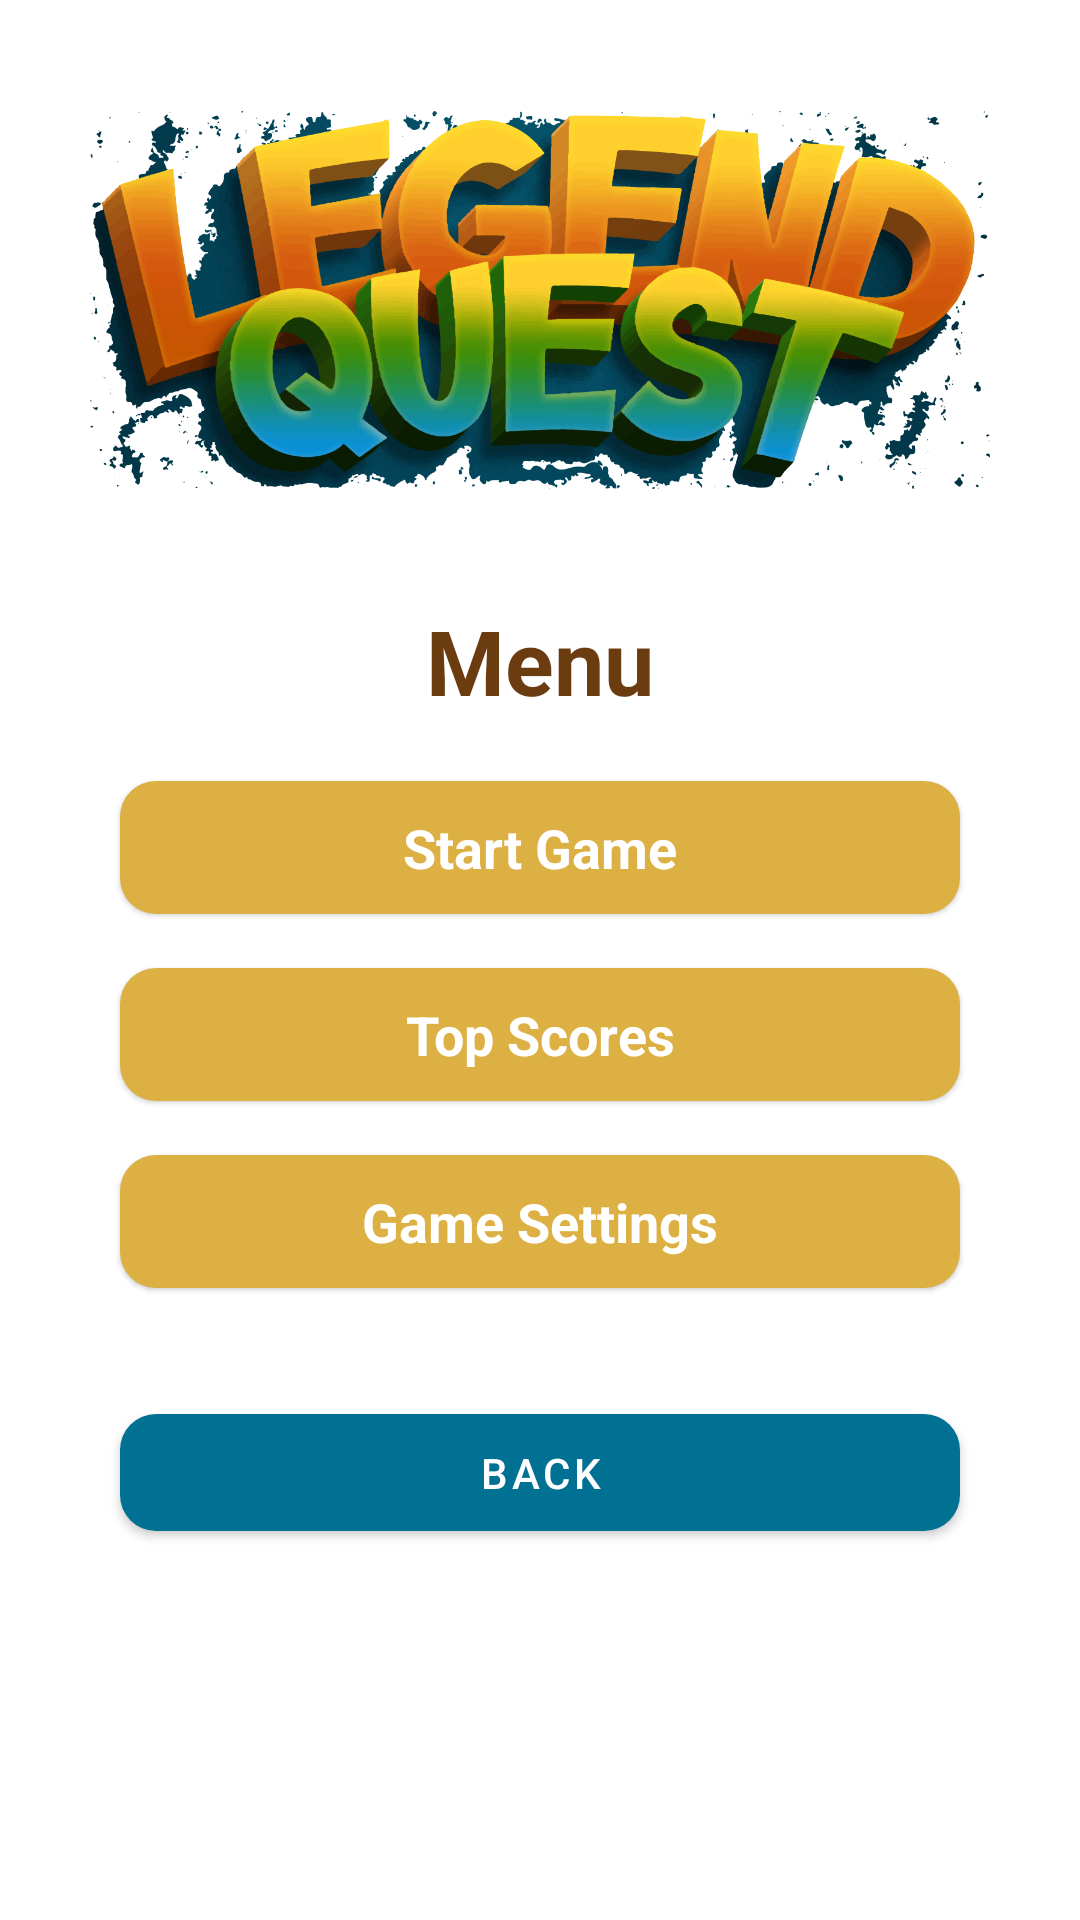

Reconstruct the res/layout file that produces this screen, plus the resources it refers to.
<!-- AndroidManifest.xml: application theme Theme.EmparejApp -->
<!-- res/layout/fragment_menu.xml -->
<?xml version="1.0" encoding="utf-8"?>
<androidx.constraintlayout.widget.ConstraintLayout xmlns:android="http://schemas.android.com/apk/res/android"
    xmlns:app="http://schemas.android.com/apk/res-auto"
    xmlns:tools="http://schemas.android.com/tools"
    android:layout_width="match_parent"
    android:layout_height="match_parent"
    tools:context=".ui.MenuFragment">


    <ImageView
        android:id="@+id/imageView3"
        android:layout_width="match_parent"
        android:layout_height="match_parent"
        android:scaleType="centerCrop"
        android:src="@drawable/fondooo" />

    <ImageView
        android:id="@+id/imageView4"
        android:layout_width="300dp"
        android:layout_height="200dp"
        android:src="@drawable/logo_1"
        app:layout_constraintEnd_toEndOf="parent"
        app:layout_constraintStart_toStartOf="parent"
        app:layout_constraintTop_toTopOf="parent" />

    <LinearLayout
        android:id="@+id/linear"
        android:layout_width="match_parent"
        android:layout_height="wrap_content"
        android:orientation="vertical"
        app:layout_constraintTop_toBottomOf="@+id/imageView4"
        tools:layout_editor_absoluteX="0dp">

        <TextView
            android:layout_width="wrap_content"
            android:layout_height="wrap_content"
            android:layout_gravity="center"
            android:text="Menu"
            android:textColor="@color/brown"
            android:textSize="30sp"
            android:textStyle="bold" />


        <com.google.android.material.button.MaterialButton
            android:id="@+id/btnPlay"
            style="@style/Widget.Material3.Button.ElevatedButton"
            android:layout_width="match_parent"
            android:layout_height="wrap_content"
            android:layout_marginStart="40dp"
            android:layout_marginTop="16dp"
            android:layout_marginEnd="40dp"
            android:padding="10dp"
            android:text="Start Game"
            android:textColor="@color/white"
            android:textSize="18sp"
            android:textStyle="bold"
            app:backgroundTint="@color/yellow"
            app:cornerRadius="12dp" />

        <com.google.android.material.button.MaterialButton
            android:id="@+id/btnScores"
            style="@style/Widget.Material3.Button.ElevatedButton"
            android:layout_width="match_parent"
            android:layout_height="wrap_content"
            android:layout_marginStart="40dp"
            android:layout_marginTop="10dp"
            android:layout_marginEnd="40dp"
            android:padding="10dp"
            android:text="Top Scores"
            android:textColor="@color/white"
            android:textSize="18sp"
            android:textStyle="bold"
            app:backgroundTint="@color/yellow"
            app:cornerRadius="12dp" />

        <com.google.android.material.button.MaterialButton
            android:id="@+id/btnSettings"
            style="@style/Widget.Material3.Button.ElevatedButton"
            android:layout_width="match_parent"
            android:layout_height="wrap_content"
            android:layout_marginStart="40dp"
            android:layout_marginTop="10dp"
            android:layout_marginEnd="40dp"
            android:padding="10dp"
            android:text="Game Settings"
            android:textColor="@color/white"
            android:textSize="18sp"
            android:textStyle="bold"
            app:backgroundTint="@color/yellow"
            app:cornerRadius="12dp" />


        <com.google.android.material.button.MaterialButton
            android:id="@+id/btnBack"
            android:layout_width="match_parent"
            android:layout_height="wrap_content"
            android:layout_marginStart="40dp"
            android:layout_marginTop="32dp"
            android:layout_marginEnd="40dp"
            android:padding="10dp"
            android:text="Back"
            app:backgroundTint="@color/blue_1"
            app:cornerRadius="12dp" />


    </LinearLayout>

</androidx.constraintlayout.widget.ConstraintLayout>
<!-- resources referenced by this layout -->
<resources>
  <color name="blue_1">#007193</color>
  <color name="brown">#6C3C11</color>
  <color name="white">#FFFFFF</color>
  <color name="yellow">#DDB044</color>
  <!-- drawable logo_1: png bitmap (drawable-v24, 317156 bytes) -->
  <style name="Theme.EmparejApp" parent="Theme.MaterialComponents.DayNight.DarkActionBar">
          
          <item name="colorPrimary">@color/purple_500</item>
          <item name="colorPrimaryVariant">@color/purple_700</item>
          <item name="colorOnPrimary">@color/white</item>
          
          <item name="colorSecondary">@color/teal_200</item>
          <item name="colorSecondaryVariant">@color/teal_700</item>
          <item name="colorOnSecondary">@color/black</item>
          
          <item name="android:statusBarColor" tools:targetApi="l">?attr/colorPrimaryVariant</item>
          
      </style>
  <color name="purple_500">#007193</color>
  <color name="purple_700">#AAEBFF</color>
  <color name="teal_200">#03DA20</color>
  <color name="teal_700">#018703</color>
  <color name="black">#FF000000</color>
</resources>
